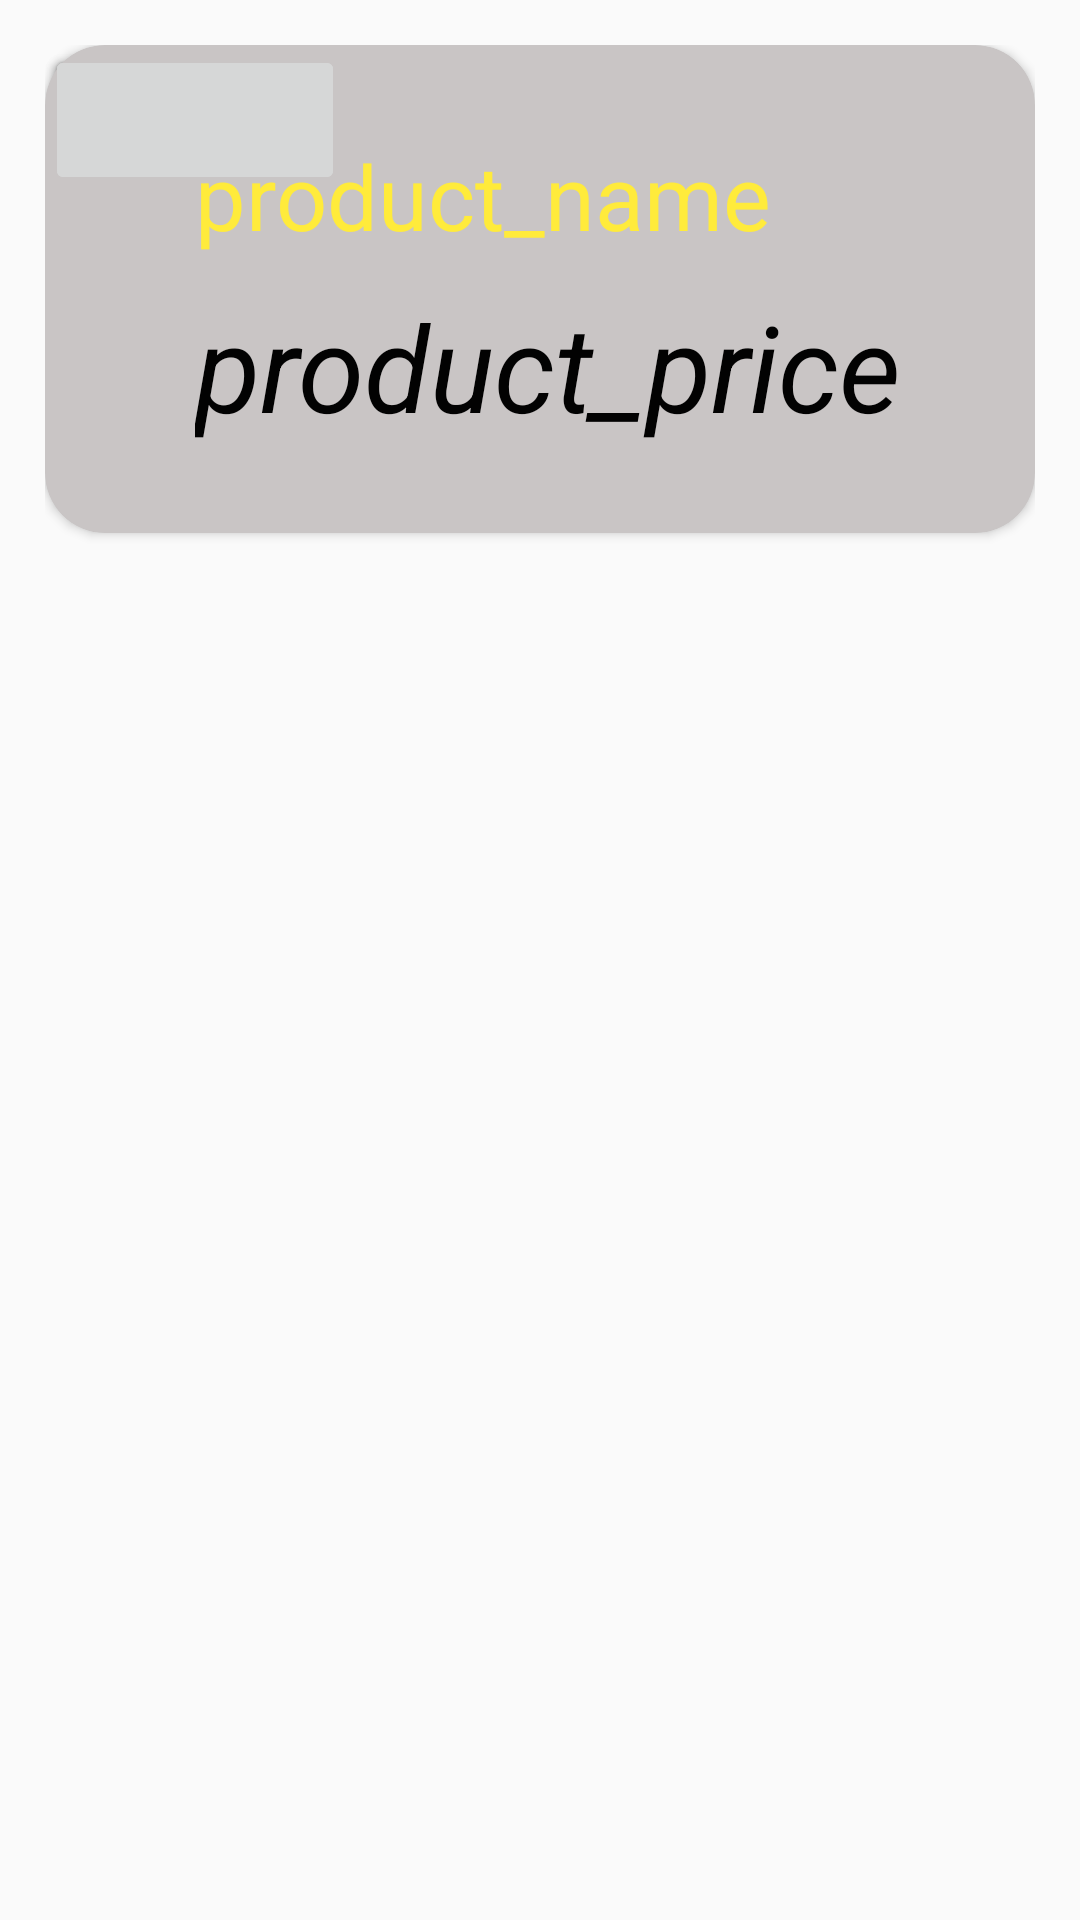

The Android layout XML behind this screen, and the referenced resources:
<!-- AndroidManifest.xml: application theme AppTheme -->
<!-- res/layout/activity_forum2.xml -->
<?xml version="1.0" encoding="utf-8"?>
<androidx.constraintlayout.widget.ConstraintLayout
    xmlns:android="http://schemas.android.com/apk/res/android"
    xmlns:app="http://schemas.android.com/apk/res-auto"
    xmlns:tools="http://schemas.android.com/tools"
    android:orientation="vertical"
    android:layout_width="match_parent"
    android:layout_height="match_parent"
    android:padding="15dp">

    <androidx.cardview.widget.CardView
        android:layout_width="match_parent"
        android:layout_height="wrap_content"
        android:padding="10dp"
        app:cardCornerRadius="20dp"
        tools:ignore="MissingConstraints"
        android:elevation="0dp"
        android:outlineAmbientShadowColor="#111"
        app:cardBackgroundColor="#C9C5C5">

        <LinearLayout
            android:layout_width="match_parent"
            android:layout_height="match_parent"
            android:orientation="vertical">

        <ImageView
            android:id="@+id/imageView3"
            android:layout_width="117dp"
            android:layout_height="wrap_content"
            tools:layout_editor_absoluteX="147dp"
            tools:layout_editor_absoluteY="27dp"
            tools:srcCompat="@tools:sample/avatars"
            tools:ignore="MissingConstraints"
            android:layout_gravity="center" />

        <TextView
            android:id="@+id/textName"
            android:layout_width="match_parent"
            android:layout_height="wrap_content"
            android:layout_marginTop="30dp"
            android:paddingLeft="50dp"
            android:text="product_name"
            android:textSize="30dp"

            android:textColor="#FFEB3B">

        </TextView>

        <TextView
            android:id="@+id/textPrice"
            android:layout_width="match_parent"
            android:layout_height="wrap_content"
            android:layout_marginTop="10dp"
            android:text="product_price"
            android:paddingLeft="50dp"
            android:textSize="40dp"
            android:textStyle="italic"
            android:textColor="#020202">

        </TextView>

        <TextView
            android:id="@+id/textDesc"
            android:layout_width="match_parent"
            android:layout_height="wrap_content"
            android:layout_marginTop="10dp"
            android:paddingLeft="50dp"
            android:textColor="#111">

        </TextView>

        </LinearLayout>

    </androidx.cardview.widget.CardView>

    <Button
        android:id="@+id/buyButn"
        android:layout_width="100dp"
        android:layout_height="50dp"
        tools:ignore="MissingConstraints"
        tools:layout_editor_absoluteX="229dp"
        tools:layout_editor_absoluteY="467dp">

    </Button>

    <Button
        android:id="@+id/cartButn"
        android:layout_width="100dp"
        android:layout_height="50dp"
        tools:ignore="MissingConstraints"
        tools:layout_editor_absoluteX="58dp"
        tools:layout_editor_absoluteY="465dp">

    </Button>


</androidx.constraintlayout.widget.ConstraintLayout>
<!-- resources referenced by this layout -->
<resources>
  <style name="AppTheme" parent="Theme.AppCompat.Light.DarkActionBar">
          
          <item name="colorPrimary">@color/colorPrimary</item>
          <item name="colorPrimaryDark">@color/colorPrimaryDark</item>
          <item name="colorAccent">@color/colorAccent</item>
      </style>
  <color name="colorPrimary">#4F7849D8</color>
  <color name="colorPrimaryDark">#8056F0F0</color>
  <color name="colorAccent">#050505</color>
</resources>
